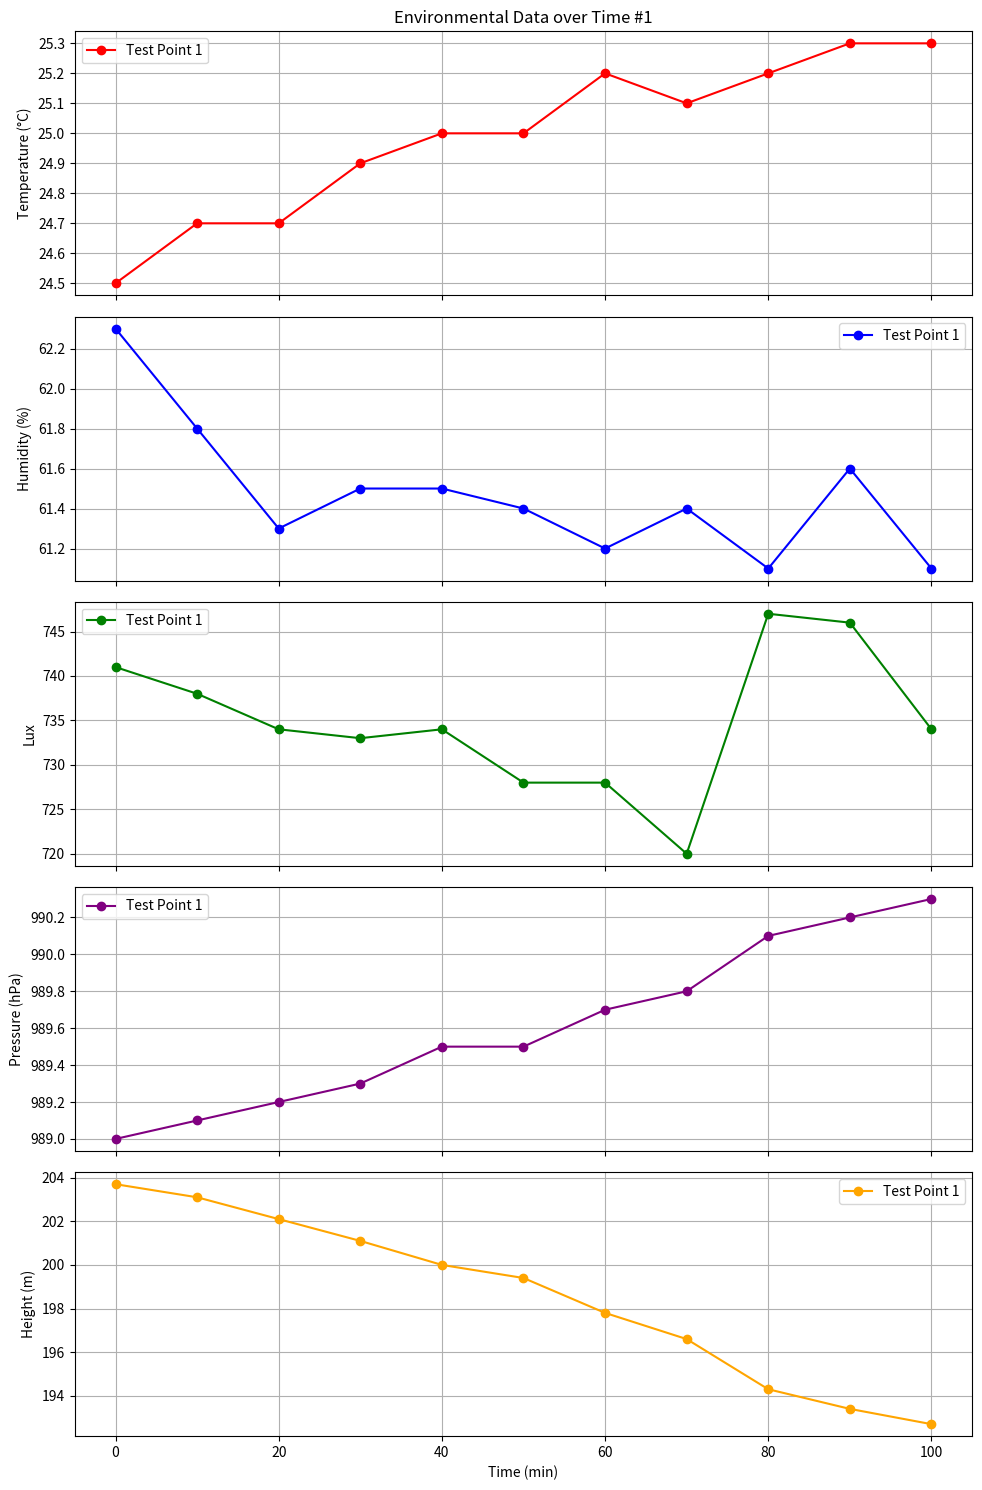

Generate this figure with matplotlib:
import matplotlib.pyplot as plt
import numpy as np

# 数据
time = [0, 10, 20, 30, 40, 50, 60, 70, 80, 90, 100]
temp = [24.5, 24.7, 24.7, 24.9, 25, 25, 25.2, 25.1, 25.2, 25.3, 25.3]
hum = [62.3, 61.8, 61.3, 61.5, 61.5, 61.4, 61.2, 61.4, 61.1, 61.6, 61.1]
lux = [741, 738, 734, 733, 734, 728, 728, 720, 747, 746, 734]
pressure = [989, 989.1, 989.2, 989.3, 989.5, 989.5, 989.7, 989.8, 990.1, 990.2, 990.3]
height = [203.7, 203.1, 202.1, 201.1, 200, 199.4, 197.8, 196.6, 194.3, 193.4, 192.7]

# 创建图形和子图
fig, axs = plt.subplots(5, 1, figsize=(10, 15), sharex=True)

# 绘制温度
axs[0].plot(time, temp, marker='o', color='r', label='Test Point 1')
axs[0].set_ylabel('Temperature (°C)')
axs[0].set_title('Environmental Data over Time #1')
axs[0].legend()
axs[0].grid(True)

# 绘制湿度
axs[1].plot(time, hum, marker='o', color='b', label='Test Point 1')
axs[1].set_ylabel('Humidity (%)')
axs[1].legend()
axs[1].grid(True)

# 绘制光照强度
axs[2].plot(time, lux, marker='o', color='g', label='Test Point 1')
axs[2].set_ylabel('Lux')
axs[2].legend()
axs[2].grid(True)

# 绘制气压
axs[3].plot(time, pressure, marker='o', color='purple', label='Test Point 1')
axs[3].set_ylabel('Pressure (hPa)')
axs[3].legend()
axs[3].grid(True)

# 绘制高度
axs[4].plot(time, height, marker='o', color='orange', label='Test Point 1')
axs[4].set_ylabel('Height (m)')
axs[4].set_xlabel('Time (min)')
axs[4].legend()
axs[4].grid(True)

# 调整布局
plt.tight_layout()
plt.show()
